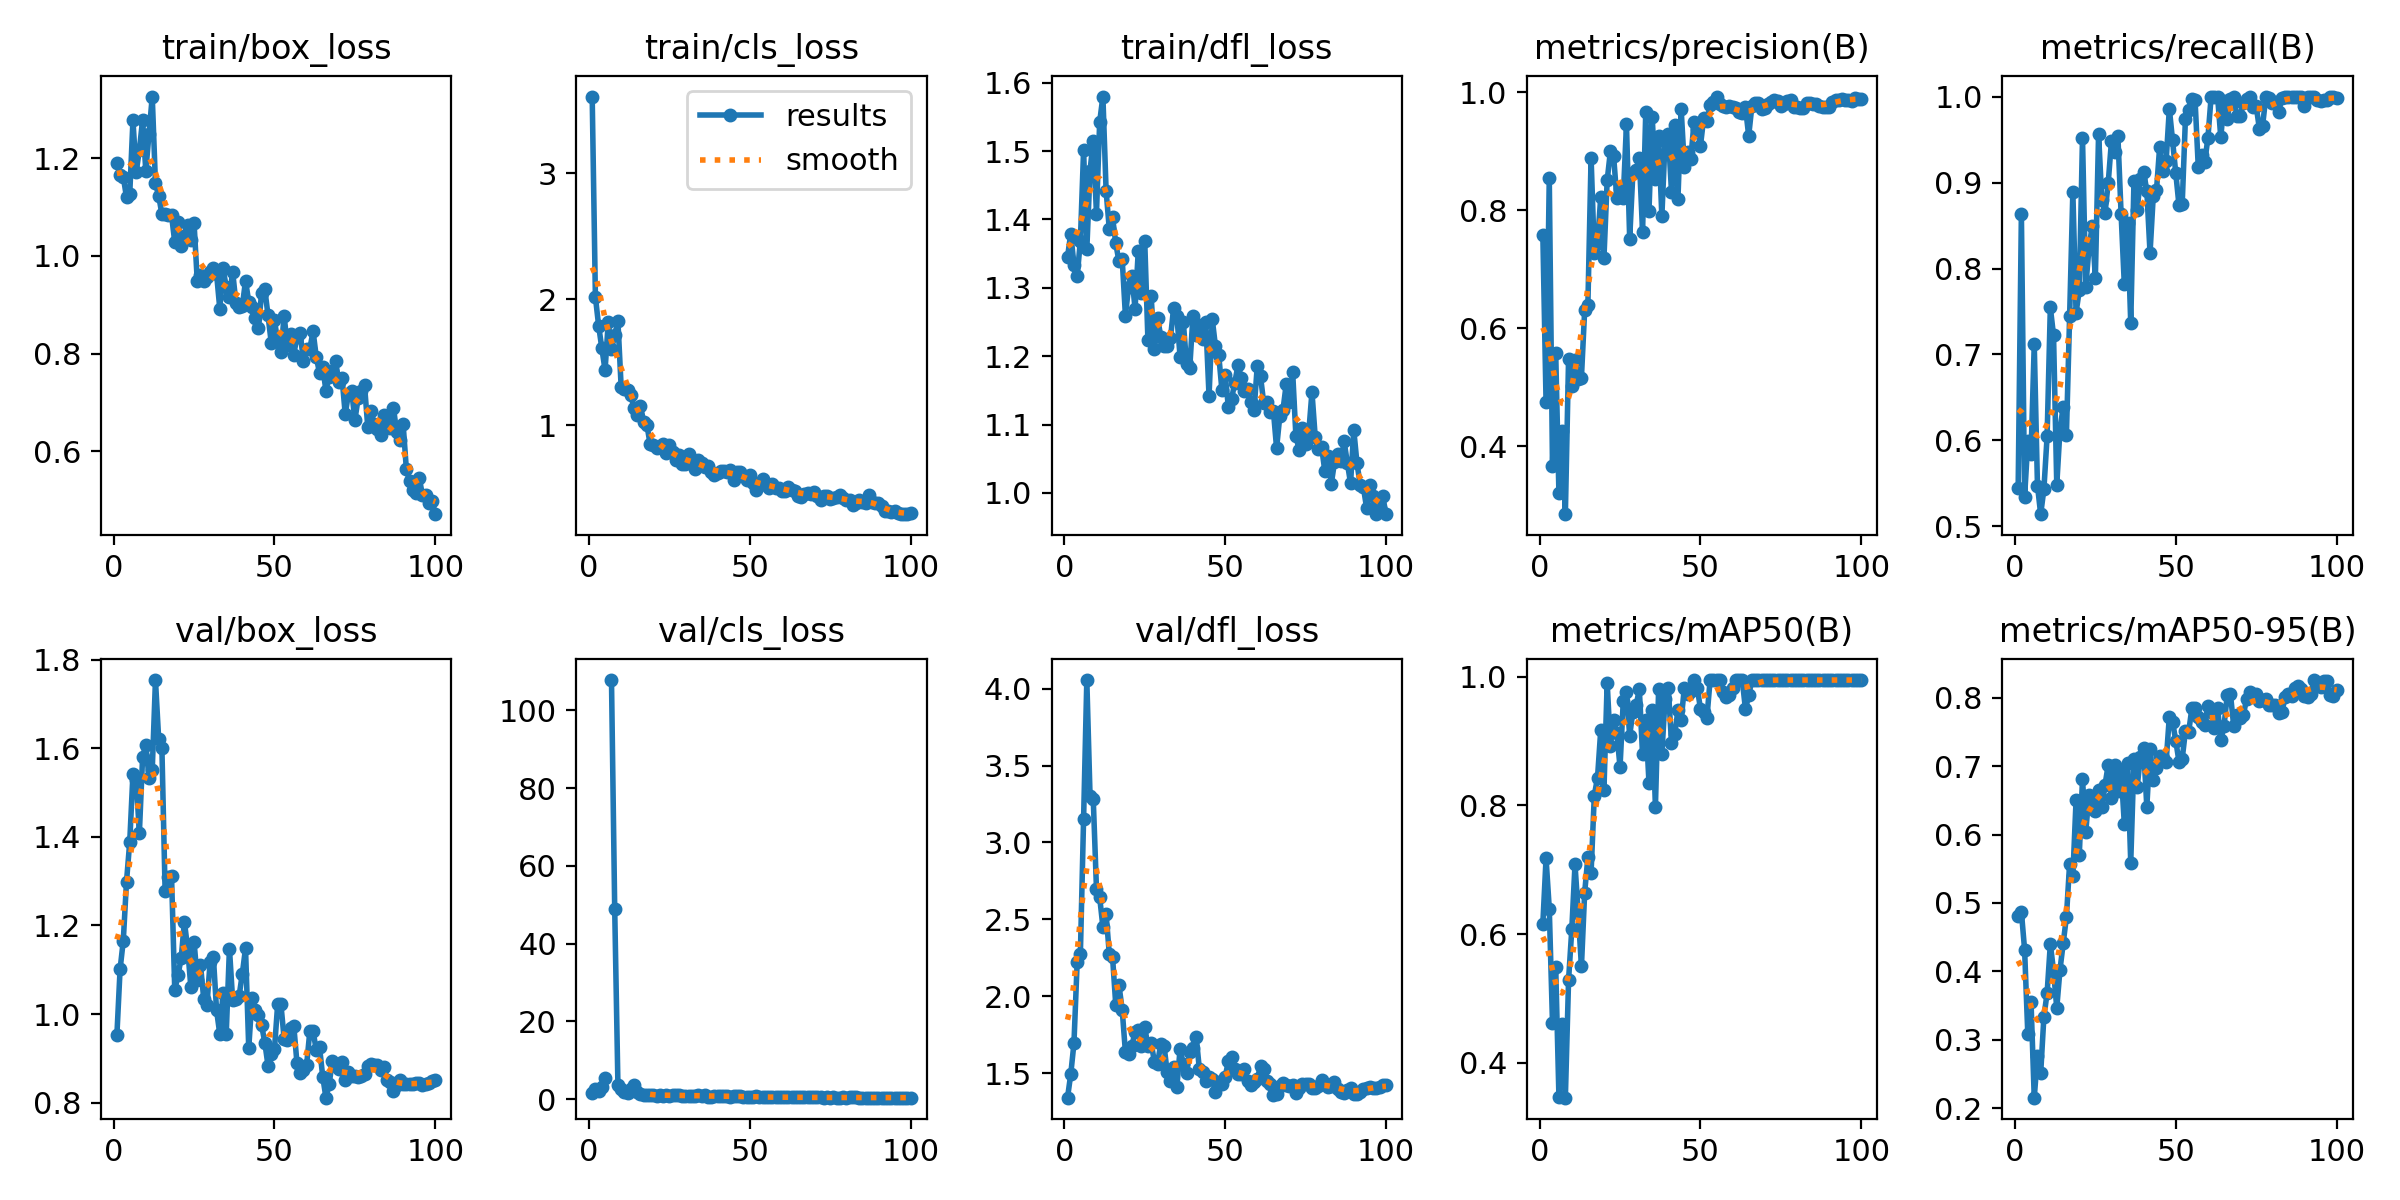

The table this chart was drawn from, first rows:
epoch, time, train/box_loss, train/cls_loss, train/dfl_loss, metrics/precision(B), metrics/recall(B), metrics/mAP50(B), metrics/mAP50-95(B), val/box_loss, val/cls_loss, val/dfl_loss, lr/pg0, lr/pg1, lr/pg2
1, 7.472, 1.19, 3.607, 1.345, 0.7581, 0.5448, 0.6161, 0.4803, 0.9516, 1.576, 1.34, 0.0001166, 0.0001166, 0.0001166
2, 15.19, 1.165, 2.017, 1.379, 0.4745, 0.8637, 0.7177, 0.4872, 1.101, 2.505, 1.492, 0.0002392, 0.0002392, 0.0002392
3, 23.01, 1.162, 1.792, 1.334, 0.8545, 0.5344, 0.6394, 0.4317, 1.166, 2.064, 1.693, 0.0003593, 0.0003593, 0.0003593
4, 30.64, 1.12, 1.61, 1.317, 0.3668, 0.5988, 0.462, 0.3076, 1.299, 3.203, 2.22, 0.0004769, 0.0004769, 0.0004769
5, 38.23, 1.127, 1.438, 1.369, 0.5579, 0.5841, 0.5485, 0.3551, 1.389, 5.441, 2.277, 0.000592, 0.000592, 0.000592
6, 45.65, 1.277, 1.817, 1.501, 0.3199, 0.7119, 0.3472, 0.2151, 1.542, inf, 3.155, 0.0007047, 0.0007047, 0.0007047
7, 53.33, 1.171, 1.602, 1.356, 0.4255, 0.5476, 0.4602, 0.2767, 1.529, 107.8, 4.056, 0.0007835, 0.0007835, 0.0007835
8, 60.56, 1.217, 1.719, 1.471, 0.2846, 0.5143, 0.3456, 0.2507, 1.409, 48.9, 3.305, 0.0007753, 0.0007753, 0.0007753
9, 68.01, 1.278, 1.824, 1.515, 0.5478, 0.5433, 0.5288, 0.3337, 1.58, 3.625, 3.281, 0.000767, 0.000767, 0.000767
10, 75.62, 1.174, 1.307, 1.409, 0.5019, 0.605, 0.6073, 0.3681, 1.608, 2.684, 2.7, 0.0007588, 0.0007588, 0.0007588
11, 83.41, 1.251, 1.289, 1.543, 0.5456, 0.7548, 0.7082, 0.4399, 1.532, 1.699, 2.643, 0.0007505, 0.0007505, 0.0007505
12, 90.86, 1.326, 1.282, 1.58, 0.5145, 0.7222, 0.6321, 0.4007, 1.552, 1.581, 2.451, 0.0007423, 0.0007423, 0.0007423
13, 98.49, 1.148, 1.245, 1.442, 0.5162, 0.5484, 0.5496, 0.3464, 1.754, 2.613, 2.534, 0.000734, 0.000734, 0.000734
14, 106.1, 1.124, 1.134, 1.385, 0.63, 0.6126, 0.6641, 0.402, 1.621, 3.704, 2.272, 0.0007258, 0.0007258, 0.0007258
15, 113.7, 1.085, 1.081, 1.403, 0.6386, 0.6391, 0.7194, 0.441, 1.601, 1.864, 2.255, 0.0007175, 0.0007175, 0.0007175
16, 121.2, 1.086, 1.153, 1.365, 0.8889, 0.6069, 0.6956, 0.4795, 1.277, 1.356, 1.944, 0.0007093, 0.0007093, 0.0007093
17, 128.7, 1.084, 1.03, 1.339, 0.7266, 0.7446, 0.8153, 0.5577, 1.31, 1.071, 2.072, 0.0007011, 0.0007011, 0.0007011
18, 137.2, 1.083, 1.006, 1.342, 0.7441, 0.8891, 0.8433, 0.5393, 1.311, 1.165, 1.911, 0.0006928, 0.0006928, 0.0006928
19, 144.7, 1.028, 0.8518, 1.259, 0.8218, 0.7485, 0.917, 0.6501, 1.054, 1.073, 1.637, 0.0006846, 0.0006846, 0.0006846
20, 153.2, 1.07, 0.8446, 1.302, 0.7192, 0.7749, 0.8245, 0.5705, 1.088, 1.045, 1.621, 0.0006763, 0.0006763, 0.0006763
21, 161.6, 1.02, 0.8227, 1.317, 0.8502, 0.952, 0.9911, 0.6811, 1.126, 0.9051, 1.677, 0.0006681, 0.0006681, 0.0006681
22, 169.8, 1.042, 0.8364, 1.27, 0.8993, 0.7785, 0.893, 0.6036, 1.209, 0.9208, 1.766, 0.0006598, 0.0006598, 0.0006598
23, 177.5, 1.063, 0.85, 1.354, 0.8919, 0.823, 0.933, 0.6573, 1.148, 0.8782, 1.782, 0.0006516, 0.0006516, 0.0006516
24, 185.2, 1.032, 0.7841, 1.292, 0.8201, 0.8492, 0.9128, 0.6468, 1.061, 1.047, 1.678, 0.0006433, 0.0006433, 0.0006433
25, 192.6, 1.067, 0.8446, 1.369, 0.8352, 0.7895, 0.8599, 0.6346, 1.163, 0.8841, 1.8, 0.0006351, 0.0006351, 0.0006351
26, 199.8, 0.9481, 0.788, 1.223, 0.8212, 0.9566, 0.9619, 0.6657, 1.078, 1.094, 1.674, 0.0006268, 0.0006268, 0.0006268
27, 207.3, 0.9617, 0.7242, 1.288, 0.945, 0.88, 0.9758, 0.64, 1.111, 1.088, 1.696, 0.0006186, 0.0006186, 0.0006186
28, 215.1, 0.9496, 0.7659, 1.211, 0.7515, 0.8641, 0.9086, 0.6727, 1.035, 0.9942, 1.575, 0.0006103, 0.0006103, 0.0006103
29, 222.8, 0.9565, 0.6909, 1.256, 0.8634, 0.8998, 0.9461, 0.7022, 1.021, 0.871, 1.562, 0.0006021, 0.0006021, 0.0006021
30, 230.8, 0.9664, 0.6925, 1.229, 0.8685, 0.948, 0.9558, 0.6539, 1.118, 0.8256, 1.692, 0.0005938, 0.0005938, 0.0005938
31, 238.8, 0.9753, 0.7738, 1.215, 0.8876, 0.9355, 0.9804, 0.7013, 1.13, 0.7679, 1.679, 0.0005856, 0.0005856, 0.0005856
32, 247.2, 0.9634, 0.7243, 1.215, 0.7635, 0.9546, 0.8793, 0.6635, 1.008, 0.8292, 1.505, 0.0005774, 0.0005774, 0.0005774
33, 254.8, 0.892, 0.6552, 1.226, 0.9663, 0.8638, 0.9324, 0.6945, 0.955, 0.8728, 1.452, 0.0005691, 0.0005691, 0.0005691
34, 262.2, 0.9761, 0.7286, 1.271, 0.7987, 0.7817, 0.8352, 0.6157, 1.046, 0.9548, 1.543, 0.0005609, 0.0005609, 0.0005609
35, 269.9, 0.9356, 0.7026, 1.259, 0.9575, 0.8524, 0.9477, 0.7055, 0.9552, 0.8814, 1.413, 0.0005526, 0.0005526, 0.0005526
36, 278.1, 0.9151, 0.6704, 1.199, 0.8532, 0.7363, 0.798, 0.5592, 1.148, 1.071, 1.657, 0.0005444, 0.0005444, 0.0005444
37, 286, 0.968, 0.6759, 1.25, 0.9248, 0.9014, 0.9808, 0.7102, 1.031, 0.6521, 1.559, 0.0005361, 0.0005361, 0.0005361
38, 293.9, 0.9045, 0.6325, 1.189, 0.7892, 0.8685, 0.8794, 0.6697, 1.035, 0.6217, 1.498, 0.0005279, 0.0005279, 0.0005279
39, 301.7, 0.895, 0.6069, 1.183, 0.9174, 0.9042, 0.9661, 0.7138, 1.04, 0.6986, 1.64, 0.0005196, 0.0005196, 0.0005196
40, 310.2, 0.8968, 0.6196, 1.259, 0.929, 0.9126, 0.9832, 0.7261, 1.091, 0.6621, 1.664, 0.0005114, 0.0005114, 0.0005114
41, 318.4, 0.9494, 0.6408, 1.23, 0.8311, 0.8902, 0.8975, 0.6407, 1.149, 0.8656, 1.735, 0.0005031, 0.0005031, 0.0005031
42, 325.5, 0.9061, 0.6376, 1.246, 0.944, 0.818, 0.9105, 0.7256, 0.9228, 0.7006, 1.525, 0.0004949, 0.0004949, 0.0004949
43, 332.7, 0.8955, 0.6332, 1.225, 0.8184, 0.8844, 0.9477, 0.6795, 1.035, 0.799, 1.508, 0.0004866, 0.0004866, 0.0004866
44, 339.8, 0.8734, 0.6499, 1.249, 0.9717, 0.8908, 0.9328, 0.6976, 1.01, 0.6216, 1.448, 0.0004784, 0.0004784, 0.0004784
45, 347.1, 0.852, 0.5697, 1.141, 0.873, 0.9418, 0.9831, 0.7149, 0.9973, 0.7236, 1.473, 0.0004701, 0.0004701, 0.0004701
46, 354.4, 0.925, 0.6266, 1.254, 0.8984, 0.9136, 0.9738, 0.7126, 0.975, 0.7483, 1.459, 0.0004619, 0.0004619, 0.0004619
47, 362, 0.9316, 0.632, 1.214, 0.8864, 0.9251, 0.9773, 0.7064, 0.9354, 0.6546, 1.379, 0.0004537, 0.0004537, 0.0004537
48, 369.5, 0.8783, 0.5991, 1.202, 0.9491, 0.9858, 0.995, 0.7728, 0.8831, 0.5076, 1.444, 0.0004454, 0.0004454, 0.0004454
49, 378.2, 0.822, 0.5655, 1.151, 0.938, 0.949, 0.9832, 0.7652, 0.9095, 0.511, 1.43, 0.0004372, 0.0004372, 0.0004372
50, 385.5, 0.868, 0.6025, 1.173, 0.9087, 0.9109, 0.9505, 0.7373, 0.9207, 0.6507, 1.473, 0.0004289, 0.0004289, 0.0004289
51, 393.1, 0.8257, 0.5439, 1.126, 0.9552, 0.8735, 0.9446, 0.7068, 1.023, 0.6468, 1.576, 0.0004207, 0.0004207, 0.0004207
52, 400.8, 0.8038, 0.4905, 1.137, 0.9502, 0.8749, 0.9354, 0.7111, 1.022, 0.7219, 1.606, 0.0004124, 0.0004124, 0.0004124
53, 408.8, 0.8766, 0.5322, 1.161, 0.9776, 0.9741, 0.995, 0.7514, 0.9446, 0.4881, 1.525, 0.0004042, 0.0004042, 0.0004042
54, 416.5, 0.8178, 0.5754, 1.187, 0.9829, 0.9838, 0.995, 0.7498, 0.9417, 0.485, 1.497, 0.0003959, 0.0003959, 0.0003959
55, 423.7, 0.8403, 0.5269, 1.168, 0.9924, 0.9966, 0.995, 0.7847, 0.9689, 0.4828, 1.496, 0.0003877, 0.0003877, 0.0003877
56, 432.4, 0.7982, 0.5036, 1.148, 0.9803, 0.9958, 0.995, 0.7858, 0.9737, 0.4666, 1.524, 0.0003794, 0.0003794, 0.0003794
57, 441, 0.8348, 0.5341, 1.153, 0.9763, 0.9176, 0.9761, 0.7714, 0.8889, 0.4891, 1.45, 0.0003712, 0.0003712, 0.0003712
58, 448.6, 0.8413, 0.507, 1.133, 0.9751, 0.9325, 0.9681, 0.7654, 0.8672, 0.4925, 1.424, 0.0003629, 0.0003629, 0.0003629
59, 455.9, 0.7856, 0.5028, 1.121, 0.9765, 0.9233, 0.9714, 0.7601, 0.8737, 0.5016, 1.439, 0.0003547, 0.0003547, 0.0003547
60, 463.6, 0.8104, 0.4805, 1.186, 0.9742, 0.9523, 0.9832, 0.7887, 0.8854, 0.4964, 1.459, 0.0003464, 0.0003464, 0.0003464
... 40 more rows
